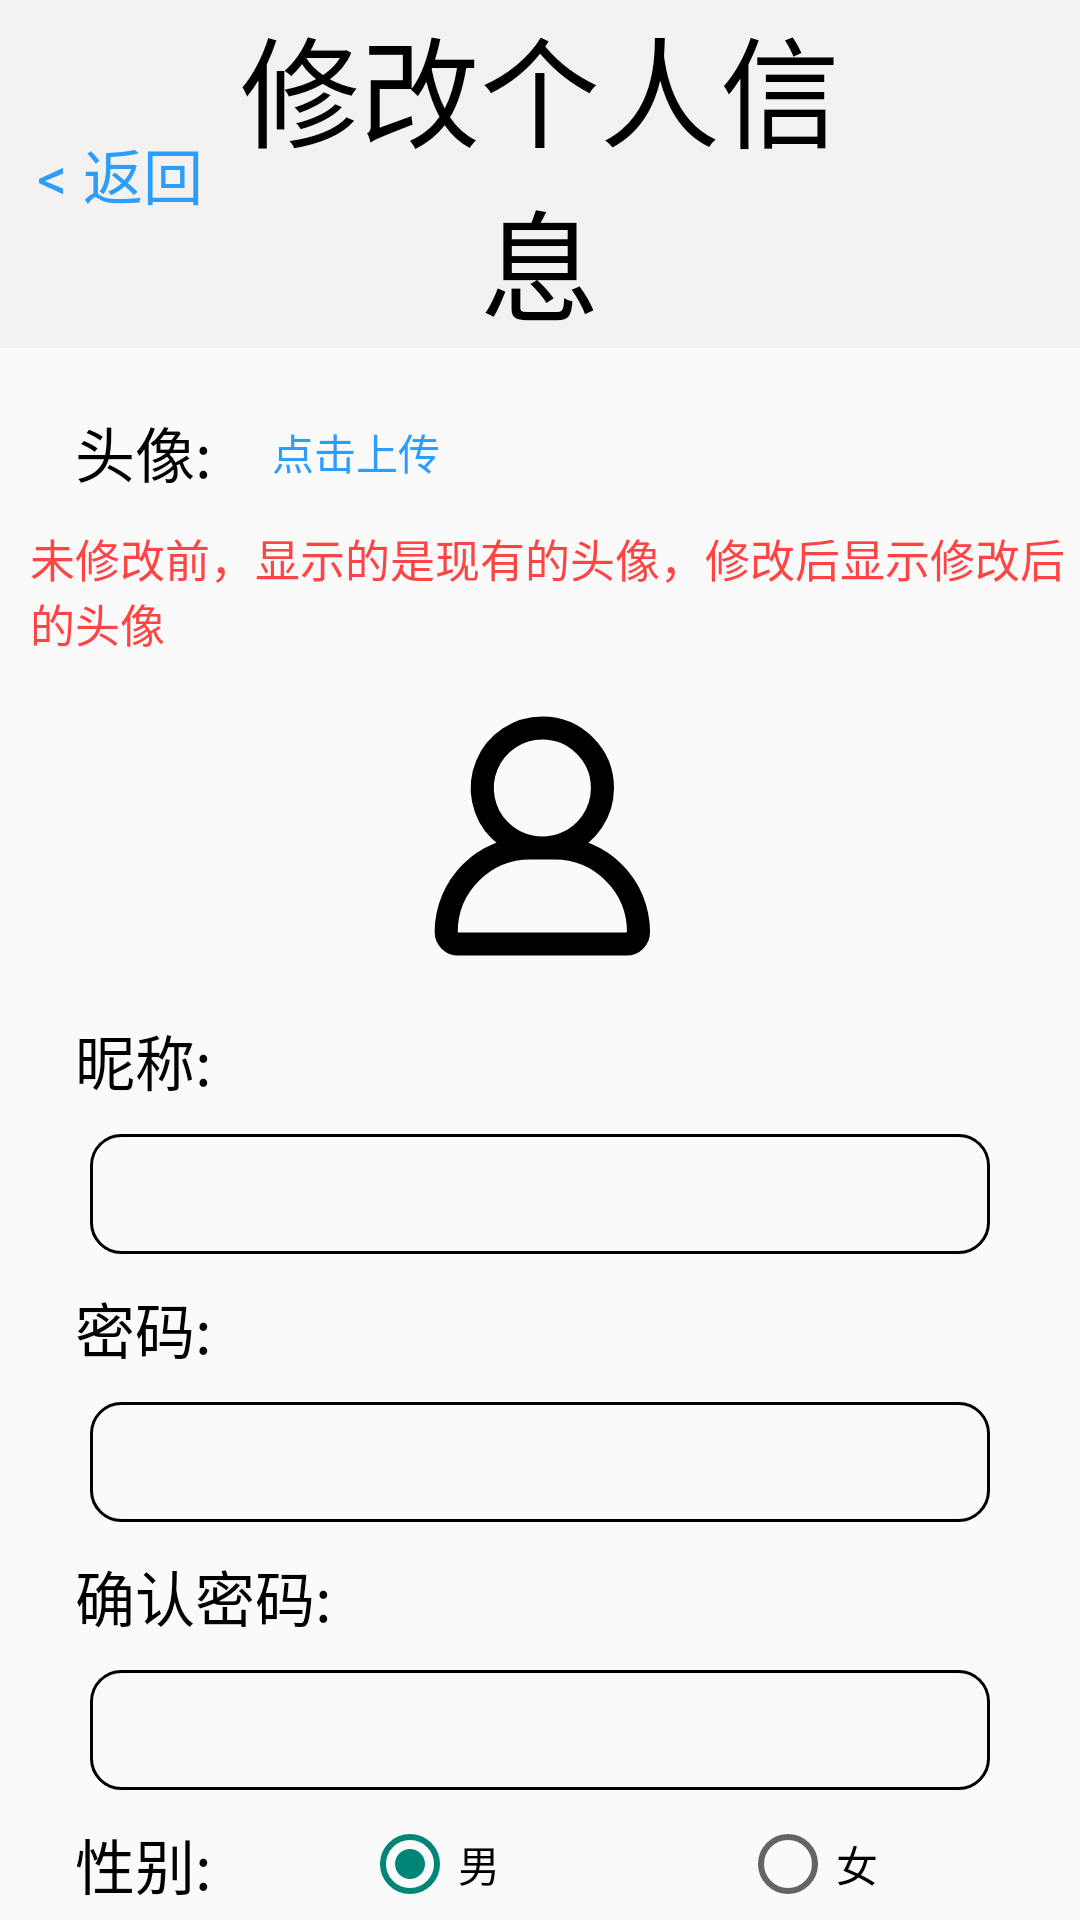

The Android layout XML behind this screen, and the referenced resources:
<!-- AndroidManifest.xml: application theme Theme.Anonymouscommunityapp -->
<!-- res/layout/fragment_me_modify.xml -->
<?xml version="1.0" encoding="utf-8"?>
<LinearLayout xmlns:android="http://schemas.android.com/apk/res/android"
    xmlns:app="http://schemas.android.com/apk/res-auto"
    xmlns:tools="http://schemas.android.com/tools"
    android:layout_width="match_parent"
    android:layout_height="match_parent"
    android:orientation="vertical"
    tools:context=".ui.me.MeModifyFragment">

    <LinearLayout
        android:layout_width="match_parent"
        android:layout_height="wrap_content"
        android:background="@color/white_smoke"
        android:orientation="horizontal">

        <TextView
            android:id="@+id/me_modify_return"
            android:layout_width="60dp"
            android:layout_height="match_parent"
            android:gravity="center"
            android:layout_marginStart="10dp"
            android:text="@string/login_return"
            android:textColor="@color/blue"
            android:textSize="20sp" />

        <TextView
            android:layout_width="0dp"
            android:layout_height="wrap_content"
            android:layout_marginEnd="70dp"
            android:layout_weight="1"
            android:gravity="center"
            android:text="修改个人信息"
            android:textColor="@color/black"
            android:textSize="40sp" />
    </LinearLayout>

    <LinearLayout
        android:layout_width="match_parent"
        android:layout_height="wrap_content"
        android:layout_marginTop="20dp">
        <TextView
            android:layout_width="wrap_content"
            android:layout_height="wrap_content"
            android:layout_marginStart="25dp"
            android:text="头像:"
            android:textColor="@color/black"
            android:textSize="20sp" />

        <TextView
            android:layout_width="wrap_content"
            android:layout_height="wrap_content"
            android:layout_gravity="center"
            android:layout_marginStart="20dp"
            android:text="点击上传"
            android:textColor="@color/blue"/>
    </LinearLayout>

    <TextView
        android:layout_width="match_parent"
        android:layout_height="wrap_content"
        android:layout_marginTop="10dp"
        android:layout_marginStart="10dp"
        android:text="未修改前，显示的是现有的头像，修改后显示修改后的头像"
        android:textSize="15sp"
        android:textColor="@android:color/holo_red_light"/>

    <ImageView
        android:id="@+id/me_modify_avatar"
        android:layout_width="100dp"
        android:layout_height="100dp"
        android:layout_marginTop="10dp"
        android:layout_gravity="center"
        android:src="@drawable/me" />

    <TextView
        android:layout_width="wrap_content"
        android:layout_height="wrap_content"
        android:layout_marginStart="25dp"
        android:layout_marginTop="10dp"
        android:text="昵称:"
        android:textColor="@color/black"
        android:textSize="20sp" />

    <EditText
        android:id="@+id/me_modify_userName"
        android:layout_width="match_parent"
        android:layout_height="40dp"
        android:layout_marginTop="10dp"
        android:layout_marginStart="30dp"
        android:layout_marginEnd="30dp"
        android:padding="8dp"
        android:background="@drawable/round_corner"/>

    <TextView
        android:layout_width="wrap_content"
        android:layout_height="wrap_content"
        android:layout_marginStart="25dp"
        android:layout_marginTop="10dp"
        android:text="密码:"
        android:textColor="@color/black"
        android:textSize="20sp" />

    <EditText
        android:id="@+id/me_modify_password"
        android:layout_width="match_parent"
        android:layout_height="40dp"
        android:layout_marginTop="10dp"
        android:layout_marginStart="30dp"
        android:layout_marginEnd="30dp"
        android:padding="8dp"
        android:inputType="textPassword"
        android:background="@drawable/round_corner"/>

    <TextView
        android:layout_width="wrap_content"
        android:layout_height="wrap_content"
        android:layout_marginStart="25dp"
        android:layout_marginTop="10dp"
        android:text="确认密码:"
        android:textColor="@color/black"
        android:textSize="20sp" />

    <EditText
        android:id="@+id/me_modify_password2"
        android:layout_width="match_parent"
        android:layout_height="40dp"
        android:layout_marginTop="10dp"
        android:layout_marginStart="30dp"
        android:layout_marginEnd="30dp"
        android:padding="8dp"
        android:inputType="textPassword"
        android:background="@drawable/round_corner"/>

    <LinearLayout
        android:layout_width="match_parent"
        android:layout_height="wrap_content"
        android:layout_marginTop="10dp"
        android:layout_marginStart="25dp"
        android:layout_marginEnd="30dp"
        android:orientation="horizontal">
        <TextView
            android:layout_width="wrap_content"
            android:layout_height="wrap_content"
            android:text="性别:"
            android:textSize="20sp"
            android:textColor="@color/black"/>

        <RadioGroup
            android:id="@+id/me_modify_gender"
            android:layout_width="match_parent"
            android:layout_height="match_parent"
            android:checkedButton="@id/me_modify_male"
            android:orientation="horizontal">

            <RadioButton
                android:id="@+id/me_modify_male"
                android:layout_width="wrap_content"
                android:layout_height="wrap_content"
                android:layout_marginStart="50dp"
                android:text="男" />

            <RadioButton
                android:id="@+id/me_modify_female"
                android:layout_width="wrap_content"
                android:layout_height="wrap_content"
                android:layout_marginStart="80dp"
                android:text="女"/>
        </RadioGroup>
    </LinearLayout>

    <Button
        android:id="@+id/me_modify_confirm"
        android:layout_width="wrap_content"
        android:layout_height="wrap_content"
        android:layout_marginTop="30dp"
        android:layout_gravity="center"
        android:text="确认修改"/>

</LinearLayout>
<!-- resources referenced by this layout -->
<resources>
  <color name="black">#FF000000</color>
  <color name="blue">#2B9EFD</color>
  <color name="white_smoke">#F4F1F1</color>
  <!-- drawable me (drawable) -->
  <vector xmlns:android="http://schemas.android.com/apk/res/android"
      android:width="26dp"
      android:height="25dp"
      android:viewportWidth="26"
      android:viewportHeight="25">
    <path
        android:pathData="M18.412,8.333C18.412,9.363 18.107,10.37 17.534,11.227C16.962,12.083 16.148,12.751 15.197,13.145C14.245,13.539 13.198,13.643 12.188,13.442C11.177,13.241 10.249,12.745 9.521,12.016C8.792,11.288 8.296,10.36 8.095,9.349C7.894,8.339 7.998,7.292 8.392,6.34C8.786,5.388 9.453,4.575 10.31,4.003C11.167,3.43 12.174,3.125 13.204,3.125C14.585,3.125 15.91,3.674 16.886,4.65C17.863,5.627 18.412,6.952 18.412,8.333ZM14.245,13.542H12.162C10.228,13.542 8.373,14.31 7.006,15.677C5.639,17.045 4.87,18.899 4.87,20.833C4.87,21.11 4.98,21.375 5.175,21.57C5.371,21.765 5.636,21.875 5.912,21.875H20.495C20.771,21.875 21.037,21.765 21.232,21.57C21.427,21.375 21.537,21.11 21.537,20.833C21.537,18.899 20.769,17.045 19.401,15.677C18.034,14.31 16.179,13.542 14.245,13.542Z"
        android:strokeLineJoin="round"
        android:strokeWidth="2"
        android:fillColor="#00000000"
        android:strokeColor="#000000"
        android:strokeLineCap="round"/>
  </vector>
  <!-- drawable round_corner (drawable) -->
  <?xml version="1.0" encoding="utf-8"?>
  <shape xmlns:android="http://schemas.android.com/apk/res/android">
      <corners android:radius="10sp"/>
      <stroke android:width="1dp"/>
  </shape>
  <string name="login_return">&lt; 返回</string>
  <style name="Theme.Anonymouscommunityapp" parent="Theme.AppCompat.Light.NoActionBar">
          
          <item name="colorPrimary">@color/purple_500</item>
          <item name="colorPrimaryVariant">@color/purple_700</item>
          <item name="colorOnPrimary">@color/white</item>
          
          <item name="colorSecondary">@color/teal_200</item>
          <item name="colorSecondaryVariant">@color/teal_700</item>
          <item name="colorOnSecondary">@color/black</item>
          
          <item name="android:statusBarColor">?attr/colorPrimaryVariant</item>
          
      </style>
  <color name="purple_500">#FF6200EE</color>
  <color name="purple_700">#FF3700B3</color>
  <color name="white">#FFFFFFFF</color>
  <color name="teal_200">#FF03DAC5</color>
  <color name="teal_700">#FF018786</color>
</resources>
